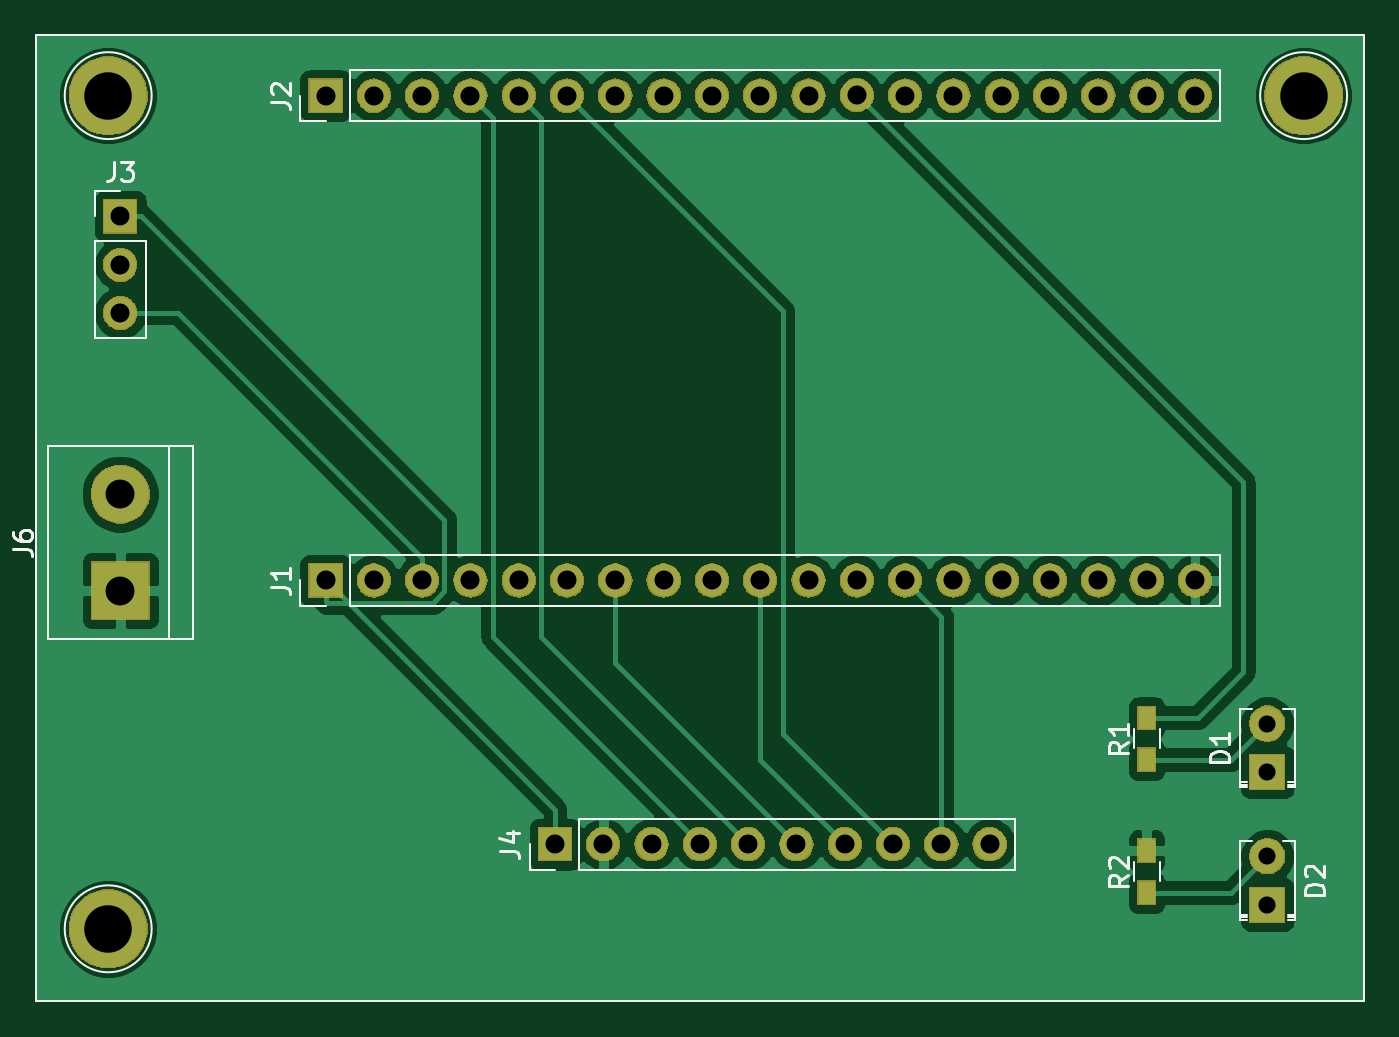
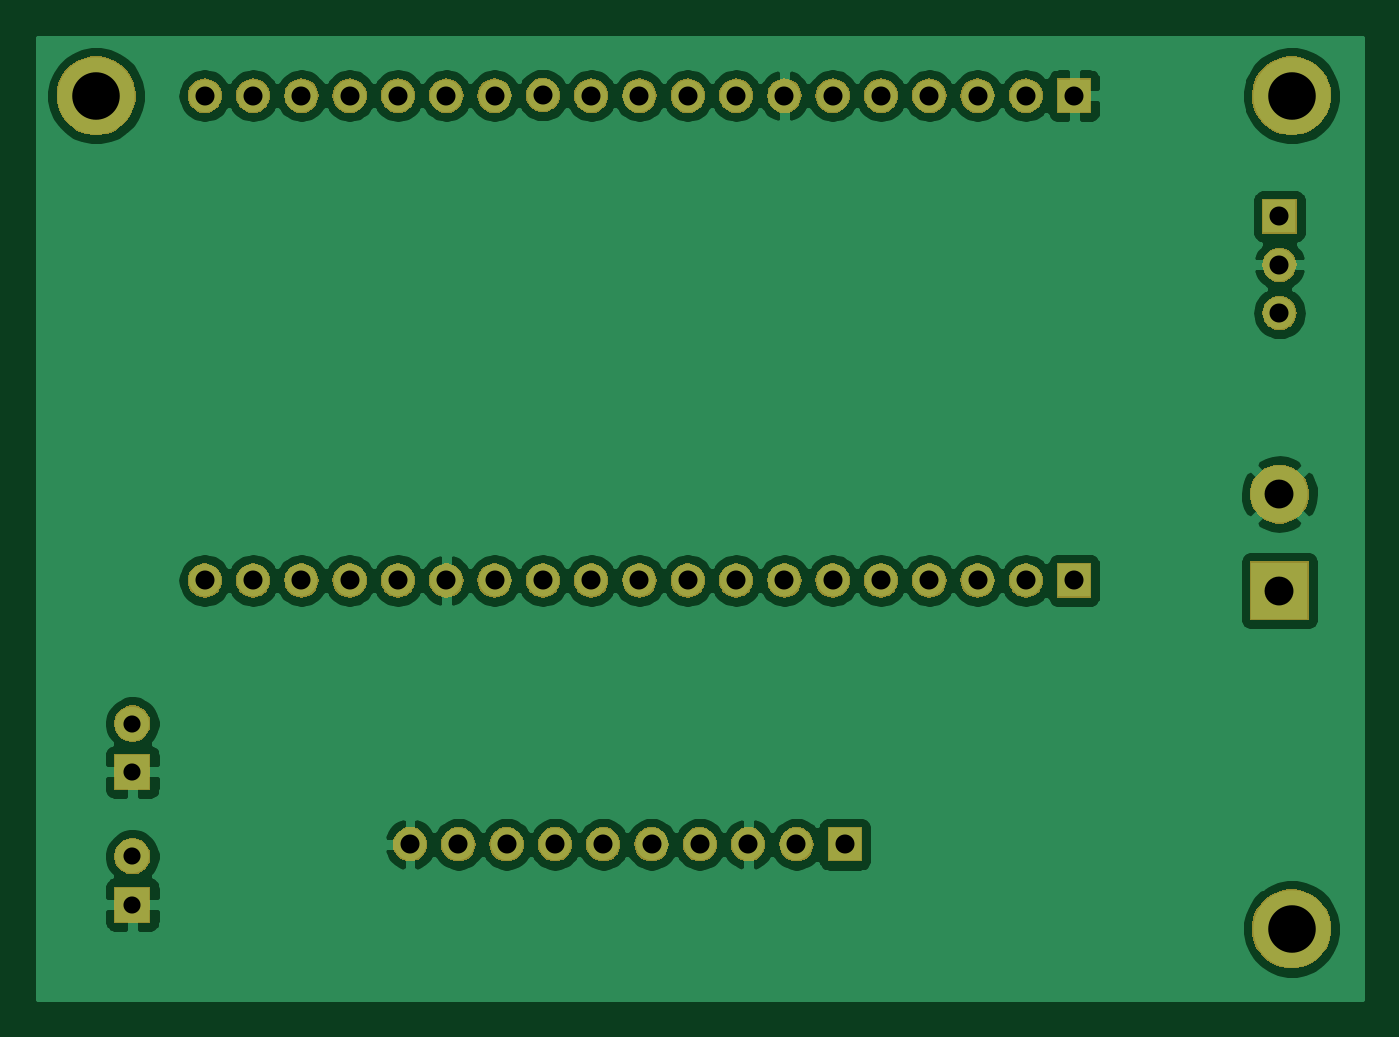
Circuit board: 11 layer files. Board 69.6 x 50.5 mm.
- bottom_copper: ESP_board-B_Cu.gbr (93662 bytes)
- bottom_mask: ESP_board-B_Mask.gbr (65122 bytes)
- paste: ESP_board-B_Paste.gbr (491 bytes)
- bottom_silk: ESP_board-B_SilkS.gbr (492 bytes)
- outline: ESP_board-Edge_Cuts.gbr (458 bytes)
- top_copper: ESP_board-F_Cu.gbr (82519 bytes)
- top_mask: ESP_board-F_Mask.gbr (65806 bytes)
- paste: ESP_board-F_Paste.gbr (628 bytes)
- top_silk: ESP_board-F_SilkS.gbr (8129 bytes)
- drill: ESP_board-NPTH.drl (291 bytes)
- drill: ESP_board-PTH.drl (1179 bytes)

=== bottom_copper: ESP_board-B_Cu.gbr (93662 bytes, source omitted) ===
=== bottom_mask: ESP_board-B_Mask.gbr (65122 bytes, source omitted) ===
=== paste: ESP_board-B_Paste.gbr ===
G04 #@! TF.GenerationSoftware,KiCad,Pcbnew,(5.1.2)-2*
G04 #@! TF.CreationDate,2019-10-27T20:23:59-05:00*
G04 #@! TF.ProjectId,ESP_board,4553505f-626f-4617-9264-2e6b69636164,rev?*
G04 #@! TF.SameCoordinates,Original*
G04 #@! TF.FileFunction,Paste,Bot*
G04 #@! TF.FilePolarity,Positive*
%FSLAX46Y46*%
G04 Gerber Fmt 4.6, Leading zero omitted, Abs format (unit mm)*
G04 Created by KiCad (PCBNEW (5.1.2)-2) date 2019-10-27 20:23:59*
%MOMM*%
%LPD*%
G04 APERTURE LIST*
G04 APERTURE END LIST*
M02*

=== bottom_silk: ESP_board-B_SilkS.gbr ===
G04 #@! TF.GenerationSoftware,KiCad,Pcbnew,(5.1.2)-2*
G04 #@! TF.CreationDate,2019-10-27T20:23:59-05:00*
G04 #@! TF.ProjectId,ESP_board,4553505f-626f-4617-9264-2e6b69636164,rev?*
G04 #@! TF.SameCoordinates,Original*
G04 #@! TF.FileFunction,Legend,Bot*
G04 #@! TF.FilePolarity,Positive*
%FSLAX46Y46*%
G04 Gerber Fmt 4.6, Leading zero omitted, Abs format (unit mm)*
G04 Created by KiCad (PCBNEW (5.1.2)-2) date 2019-10-27 20:23:59*
%MOMM*%
%LPD*%
G04 APERTURE LIST*
G04 APERTURE END LIST*
M02*

=== outline: ESP_board-Edge_Cuts.gbr ===
G04 #@! TF.GenerationSoftware,KiCad,Pcbnew,(5.1.2)-2*
G04 #@! TF.CreationDate,2019-10-27T20:23:59-05:00*
G04 #@! TF.ProjectId,ESP_board,4553505f-626f-4617-9264-2e6b69636164,rev?*
G04 #@! TF.SameCoordinates,Original*
G04 #@! TF.FileFunction,Profile,NP*
%FSLAX46Y46*%
G04 Gerber Fmt 4.6, Leading zero omitted, Abs format (unit mm)*
G04 Created by KiCad (PCBNEW (5.1.2)-2) date 2019-10-27 20:23:59*
%MOMM*%
%LPD*%
G04 APERTURE LIST*
G04 APERTURE END LIST*
M02*

=== top_copper: ESP_board-F_Cu.gbr (82519 bytes, source omitted) ===
=== top_mask: ESP_board-F_Mask.gbr (65806 bytes, source omitted) ===
=== paste: ESP_board-F_Paste.gbr ===
G04 #@! TF.GenerationSoftware,KiCad,Pcbnew,(5.1.2)-2*
G04 #@! TF.CreationDate,2019-10-27T20:23:59-05:00*
G04 #@! TF.ProjectId,ESP_board,4553505f-626f-4617-9264-2e6b69636164,rev?*
G04 #@! TF.SameCoordinates,Original*
G04 #@! TF.FileFunction,Paste,Top*
G04 #@! TF.FilePolarity,Positive*
%FSLAX46Y46*%
G04 Gerber Fmt 4.6, Leading zero omitted, Abs format (unit mm)*
G04 Created by KiCad (PCBNEW (5.1.2)-2) date 2019-10-27 20:23:59*
%MOMM*%
%LPD*%
G04 APERTURE LIST*
%ADD10R,0.900000X1.200000*%
G04 APERTURE END LIST*
D10*
X147320000Y-114935000D03*
X147320000Y-112735000D03*
X147320000Y-107950000D03*
X147320000Y-105750000D03*
M02*

=== top_silk: ESP_board-F_SilkS.gbr (8129 bytes, source omitted) ===
=== drill: ESP_board-NPTH.drl ===
M48
; DRILL file {KiCad (5.1.2)-2} date 10/27/2019 8:25:43 PM
; FORMAT={2:4/ absolute / inch / suppress leading zeros}
; #@! TF.CreationDate,2019-10-27T20:25:43-05:00
; #@! TF.GenerationSoftware,Kicad,Pcbnew,(5.1.2)-2
; #@! TF.FileFunction,NonPlated,1,2,NPTH
FMAT,2
INCH,TZ
%
G90
G05
T0
M30

=== drill: ESP_board-PTH.drl ===
M48
; DRILL file {KiCad (5.1.2)-2} date 10/27/2019 8:25:43 PM
; FORMAT={2:4/ absolute / inch / suppress leading zeros}
; #@! TF.CreationDate,2019-10-27T20:25:43-05:00
; #@! TF.GenerationSoftware,Kicad,Pcbnew,(5.1.2)-2
; #@! TF.FileFunction,Plated,1,2,PTH
FMAT,2
INCH,TZ
T1C0.0354
T2C0.0394
T3C0.0598
T4C0.0984
%
G90
G05
T1
X60500Y-41750
X60500Y-42750
X60500Y-44500
X60500Y-45500
T2
X45750Y-44250
X46750Y-44250
X47750Y-44250
X48750Y-44250
X49750Y-44250
X50750Y-44250
X51750Y-44250
X52750Y-44250
X53750Y-44250
X54750Y-44250
X41000Y-38787
X42000Y-38787
X43000Y-38787
X44000Y-38787
X45000Y-38787
X46000Y-38787
X47000Y-38787
X48000Y-38787
X49000Y-38787
X50000Y-38787
X51000Y-38787
X52000Y-38787
X53000Y-38787
X54000Y-38787
X55000Y-38787
X56000Y-38787
X57000Y-38787
X58000Y-38787
X59000Y-38787
X41000Y-28750
X42000Y-28750
X43000Y-28750
X44000Y-28750
X45000Y-28750
X46000Y-28750
X47000Y-28750
X48000Y-28750
X49000Y-28750
X50000Y-28750
X51000Y-28750
X52000Y-28740
X53000Y-28750
X54000Y-28750
X55000Y-28750
X56000Y-28750
X57000Y-28750
X58000Y-28750
X59000Y-28750
X36750Y-31250
X36750Y-32250
X36750Y-33250
T3
X36750Y-37000
X36750Y-39000
T4
X36500Y-46000
X61250Y-28750
X36500Y-28750
T0
M30

